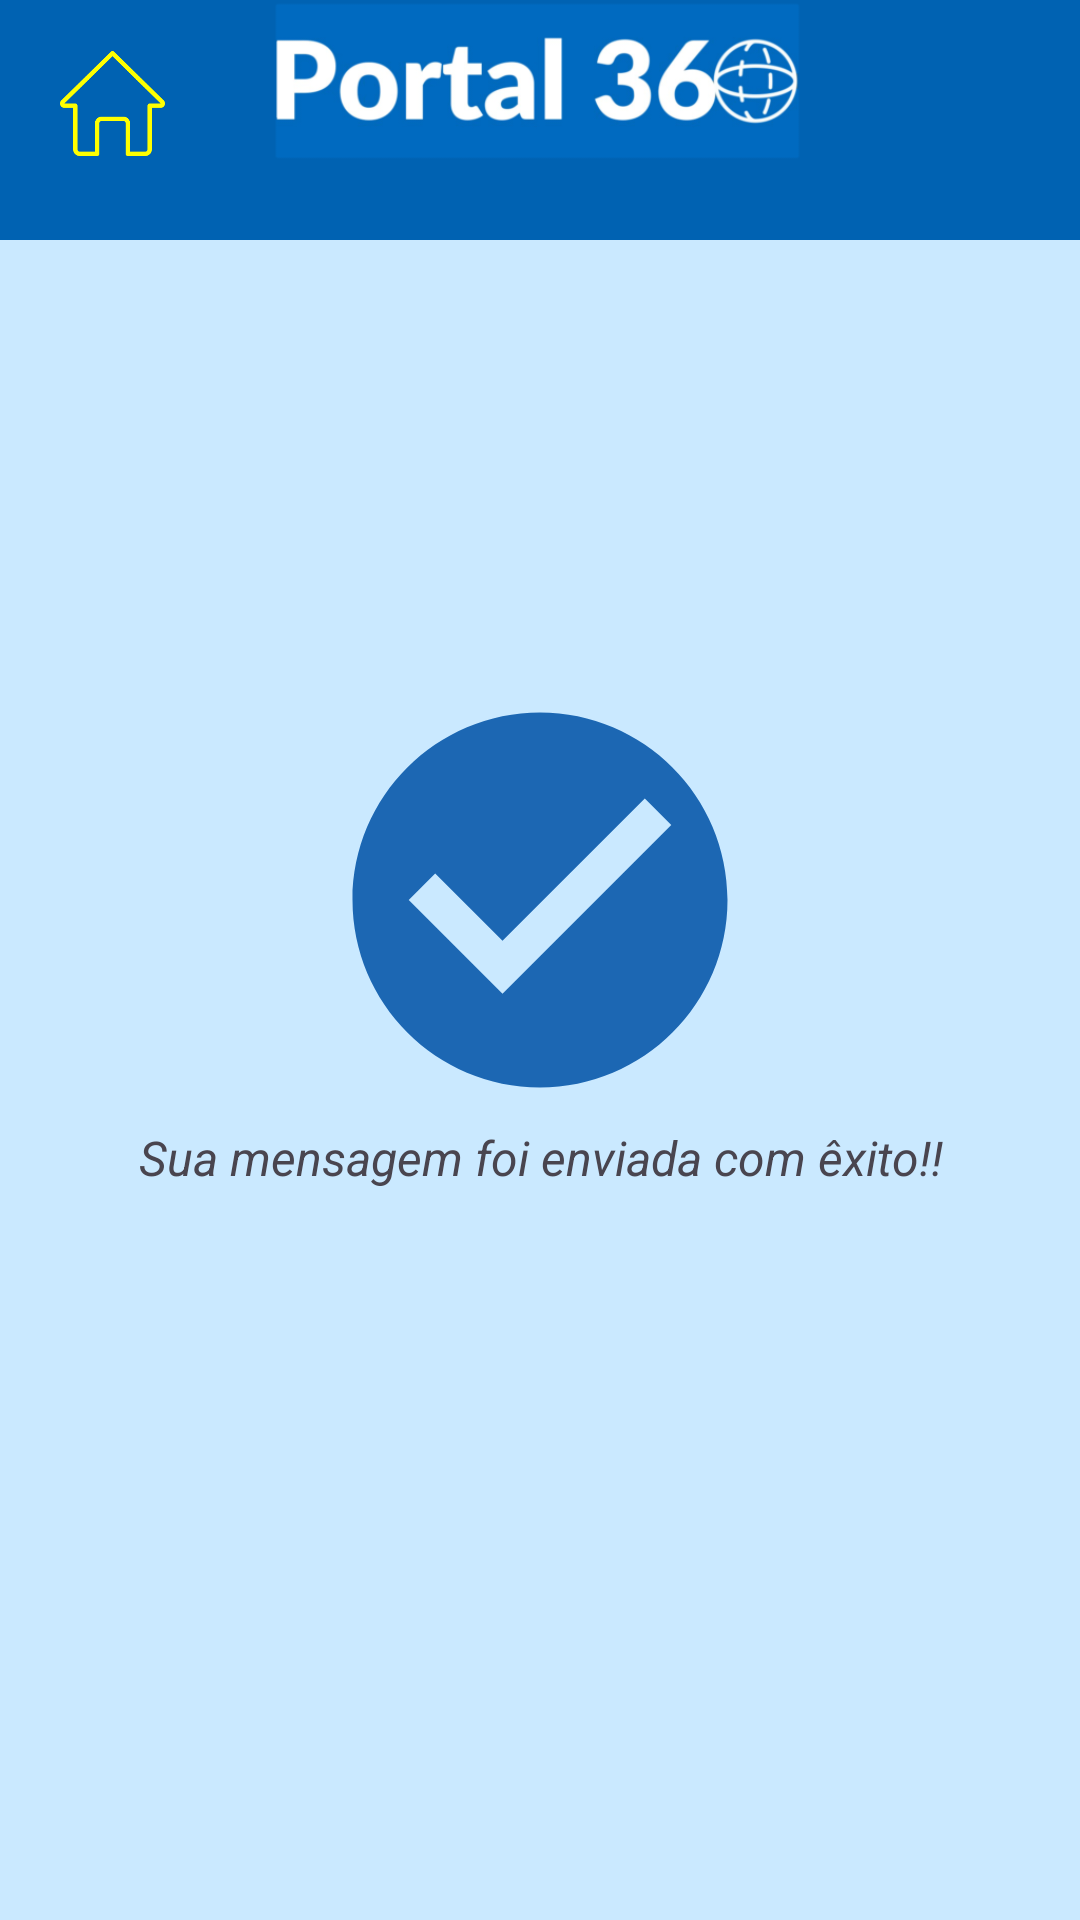

Here is an Android app screen rendered from its layout file. Give the layout XML and the strings, colors and styles it references.
<!-- AndroidManifest.xml: application theme Theme.TccMobile -->
<!-- res/layout/activity_mensagem_sucesso.xml -->
<?xml version="1.0" encoding="utf-8"?>
<androidx.constraintlayout.widget.ConstraintLayout xmlns:android="http://schemas.android.com/apk/res/android"
    xmlns:app="http://schemas.android.com/apk/res-auto"
    xmlns:tools="http://schemas.android.com/tools"
    android:layout_width="match_parent"
    android:layout_height="match_parent"
    tools:context=".MensagemSucesso"
    android:background="@color/corfundo"
    >

    <View
        android:layout_width="match_parent"
        android:layout_height="80dp"
        android:background="@drawable/cabecalho_background"
        app:layout_constraintStart_toStartOf="parent"
        app:layout_constraintEnd_toEndOf="parent"
        app:layout_constraintTop_toTopOf="parent"
        />

    <ImageView
        android:id="@+id/logotit"
        android:layout_width="180dp"
        android:layout_height="180dp"
        android:layout_marginTop="-48dp"
        android:src="@drawable/logotitulo"
        app:layout_constraintEnd_toEndOf="parent"
        app:layout_constraintStart_toStartOf="parent"
        app:layout_constraintTop_toTopOf="parent"
        />

    <ImageButton
        android:id="@+id/botaohome"
        android:layout_width="55dp"
        android:layout_height="55dp"
        android:src="@drawable/home"
        android:background="?attr/selectableItemBackgroundBorderless"
        app:layout_constraintStart_toStartOf="parent"
        app:layout_constraintTop_toTopOf="parent"
        android:scaleType="fitCenter"
        android:layout_marginStart="10dp"
        android:layout_marginTop="7dp"
        android:contentDescription="@string/button_home_desc"
        android:padding="10dp"
        />


    <View
        android:id="@+id/check"
        android:layout_width="150dp"
        android:layout_height="150dp"
        android:background="@drawable/baseline_check_circle_24"
        app:layout_constraintStart_toStartOf="parent"
        app:layout_constraintEnd_toEndOf="parent"
        app:layout_constraintTop_toTopOf="parent"
        app:layout_constraintBottom_toBottomOf="parent"
        android:layout_marginBottom="40dp"
        />


    <TextView
        android:layout_width="match_parent"
        android:layout_height="wrap_content"
        app:layout_constraintTop_toBottomOf="@id/check"
        android:text="Sua mensagem foi enviada com êxito!!"
        android:textSize="16dp"
        android:textAlignment="center"
        android:textStyle="italic"
        />
</androidx.constraintlayout.widget.ConstraintLayout>
<!-- resources referenced by this layout -->
<resources>
  <color name="corfundo">#cae9ff</color>
  <!-- drawable baseline_check_circle_24 (drawable) -->
  <vector android:height="24dp" android:tint="#1C67B3"
      android:viewportHeight="24" android:viewportWidth="24"
      android:width="24dp" xmlns:android="http://schemas.android.com/apk/res/android">
      <path android:fillColor="@android:color/white" android:pathData="M12,2C6.48,2 2,6.48 2,12s4.48,10 10,10 10,-4.48 10,-10S17.52,2 12,2zM10,17l-5,-5 1.41,-1.41L10,14.17l7.59,-7.59L19,8l-9,9z"/>
  </vector>
  <!-- drawable cabecalho_background (drawable) -->
  <?xml version="1.0" encoding="utf-8"?>
  <shape xmlns:android="http://schemas.android.com/apk/res/android"
      android:shape="rectangle">
  
      <solid android:color="@color/azulescuro"/>
  
  </shape>
  <!-- drawable home: png bitmap (drawable, 4605 bytes) -->
  <!-- drawable logotitulo: png bitmap (drawable, 57248 bytes) -->
  <string name="button_home_desc">Volte a tela inicial</string>
  <style name="Theme.TccMobile" parent="Base.Theme.TccMobile" />
  <color name="azulescuro">#0062b2</color>
  <style name="Base.Theme.TccMobile" parent="Theme.Material3.DayNight.NoActionBar">
          
         <item name="colorPrimary">@color/corfundo</item>
          <item name="colorPrimaryVariant">@color/azulclaro</item>
              <item name="colorOnPrimary">@color/white</item>
  
          
          <item name="colorSecondary">@color/azulescuro</item>
          <item name="colorSecondaryVariant">@color/azulescurov2</item>
          <item name="colorOnSecondary">@color/black</item>
  
          
          <item name="android:statusBarColor">?attr/colorPrimaryVariant</item>
  
      </style>
  <color name="azulclaro">#2196f3</color>
  <color name="white">#FFFFFFFF</color>
  <color name="azulescurov2">#043861</color>
  <color name="black">#FF000000</color>
</resources>
